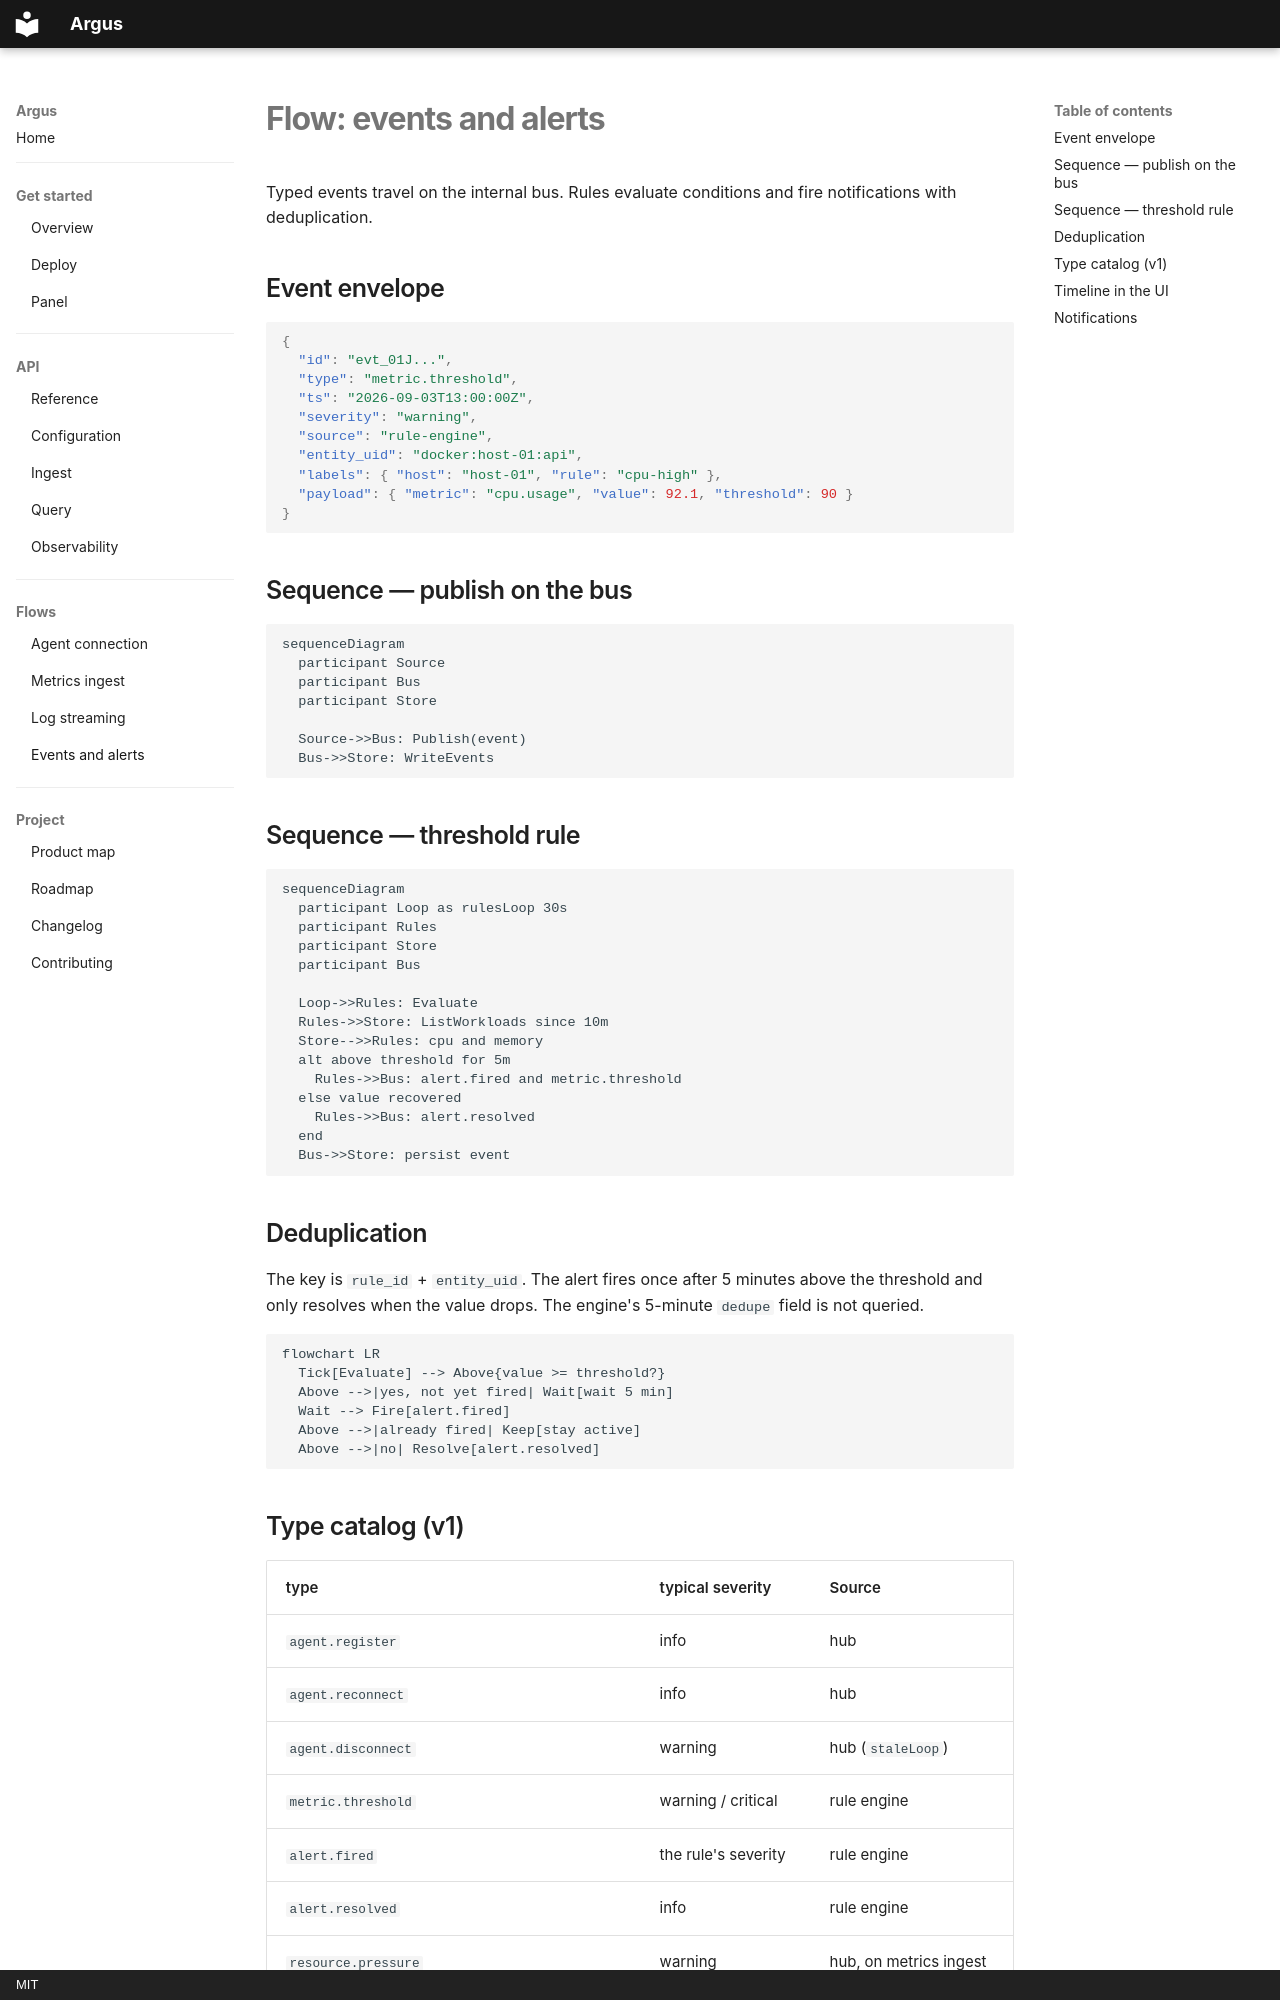

repository: HarryRaddatz/argus-observability · page: flows/events-and-alerts/index.html · generator: mkdocs · copyright: MIT

# Flow: events and alerts

Typed events travel on the internal bus. Rules evaluate conditions and fire notifications with deduplication.

## Event envelope

```json
{
  "id": "evt_01J...",
  "type": "metric.threshold",
  "ts": "2026-09-03T13:00:00Z",
  "severity": "warning",
  "source": "rule-engine",
  "entity_uid": "docker:host-01:api",
  "labels": { "host": "host-01", "rule": "cpu-high" },
  "payload": { "metric": "cpu.usage", "value": 92.1, "threshold": 90 }
}
```

## Sequence — publish on the bus

```mermaid
sequenceDiagram
  participant Source
  participant Bus
  participant Store

  Source->>Bus: Publish(event)
  Bus->>Store: WriteEvents
```

## Sequence — threshold rule

```mermaid
sequenceDiagram
  participant Loop as rulesLoop 30s
  participant Rules
  participant Store
  participant Bus

  Loop->>Rules: Evaluate
  Rules->>Store: ListWorkloads since 10m
  Store-->>Rules: cpu and memory
  alt above threshold for 5m
    Rules->>Bus: alert.fired and metric.threshold
  else value recovered
    Rules->>Bus: alert.resolved
  end
  Bus->>Store: persist event
```

## Deduplication

The key is `rule_id` + `entity_uid`. The alert fires once after 5 minutes above the threshold and only resolves when the value drops. The engine's 5-minute `dedupe` field is not queried.

```mermaid
flowchart LR
  Tick[Evaluate] --> Above{value >= threshold?}
  Above -->|yes, not yet fired| Wait[wait 5 min]
  Wait --> Fire[alert.fired]
  Above -->|already fired| Keep[stay active]
  Above -->|no| Resolve[alert.resolved]
```
